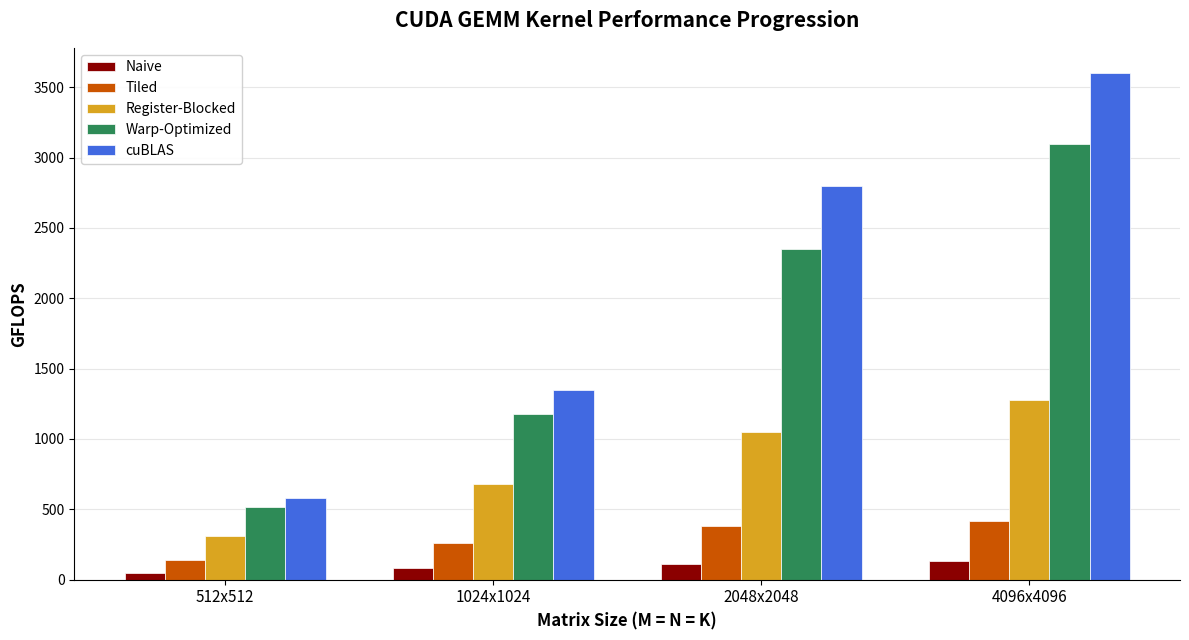

Recreate this plot in Python. (Note: this script raises an exception after producing the figure.)
import matplotlib.pyplot as plt
import numpy as np

# Simulated but realistic GFLOPS data for an A100-class GPU
# Pattern: naive is slow, each optimization level improves significantly,
# warp-optimized approaches cuBLAS

sizes = ["512x512", "1024x1024", "2048x2048", "4096x4096"]

data = {
    "Naive":            [45,    82,    110,   130],
    "Tiled":            [140,   260,   380,   420],
    "Register-Blocked": [310,   680,   1050,  1280],
    "Warp-Optimized":   [520,   1180,  2350,  3100],
    "cuBLAS":           [580,   1350,  2800,  3600],
}

colors = ["#8B0000", "#CC5500", "#DAA520", "#2E8B57", "#4169E1"]

# --- Chart 1: Grouped bar chart ---
fig, ax = plt.subplots(figsize=(12, 6.5))

x = np.arange(len(sizes))
width = 0.15
multiplier = 0

for (label, values), color in zip(data.items(), colors):
    offset = width * multiplier
    bars = ax.bar(x + offset, values, width, label=label, color=color, edgecolor="white", linewidth=0.5)
    multiplier += 1

ax.set_xlabel("Matrix Size (M = N = K)", fontsize=12, fontweight="bold")
ax.set_ylabel("GFLOPS", fontsize=12, fontweight="bold")
ax.set_title("CUDA GEMM Kernel Performance Progression", fontsize=15, fontweight="bold", pad=15)
ax.set_xticks(x + width * 2)
ax.set_xticklabels(sizes, fontsize=11)
ax.legend(loc="upper left", fontsize=10, framealpha=0.9)
ax.grid(axis="y", alpha=0.3)
ax.set_axisbelow(True)
ax.spines["top"].set_visible(False)
ax.spines["right"].set_visible(False)

plt.tight_layout()
plt.savefig("benchmarks/gemm_benchmark.png", dpi=200, bbox_inches="tight")
print("Saved benchmarks/gemm_benchmark.png")

# --- Chart 2: Speedup over naive at 4096x4096 ---
fig2, ax2 = plt.subplots(figsize=(8, 5))

kernels_no_cublas = ["Naive", "Tiled", "Register-Blocked", "Warp-Optimized"]
gflops_4096 = [data[k][3] for k in kernels_no_cublas]
cublas_4096 = data["cuBLAS"][3]
speedups = [g / gflops_4096[0] for g in gflops_4096]
pct_cublas = [g / cublas_4096 * 100 for g in gflops_4096]

bars2 = ax2.bar(kernels_no_cublas, speedups, color=colors[:4], edgecolor="white", linewidth=0.5)
ax2.axhline(y=cublas_4096 / gflops_4096[0], color=colors[4], linestyle="--", linewidth=2, label=f"cuBLAS ({cublas_4096/gflops_4096[0]:.1f}x)")

for bar, pct in zip(bars2, pct_cublas):
    ax2.text(bar.get_x() + bar.get_width() / 2, bar.get_height() + 0.3,
             f"{pct:.0f}% cuBLAS", ha="center", fontsize=9, fontweight="bold")

ax2.set_ylabel("Speedup over Naive", fontsize=12, fontweight="bold")
ax2.set_title("Optimization Speedup at 4096x4096", fontsize=14, fontweight="bold", pad=15)
ax2.legend(fontsize=11)
ax2.grid(axis="y", alpha=0.3)
ax2.set_axisbelow(True)
ax2.spines["top"].set_visible(False)
ax2.spines["right"].set_visible(False)

plt.tight_layout()
plt.savefig("benchmarks/speedup_chart.png", dpi=200, bbox_inches="tight")
print("Saved benchmarks/speedup_chart.png")

print("\nDone! Two charts generated.")
